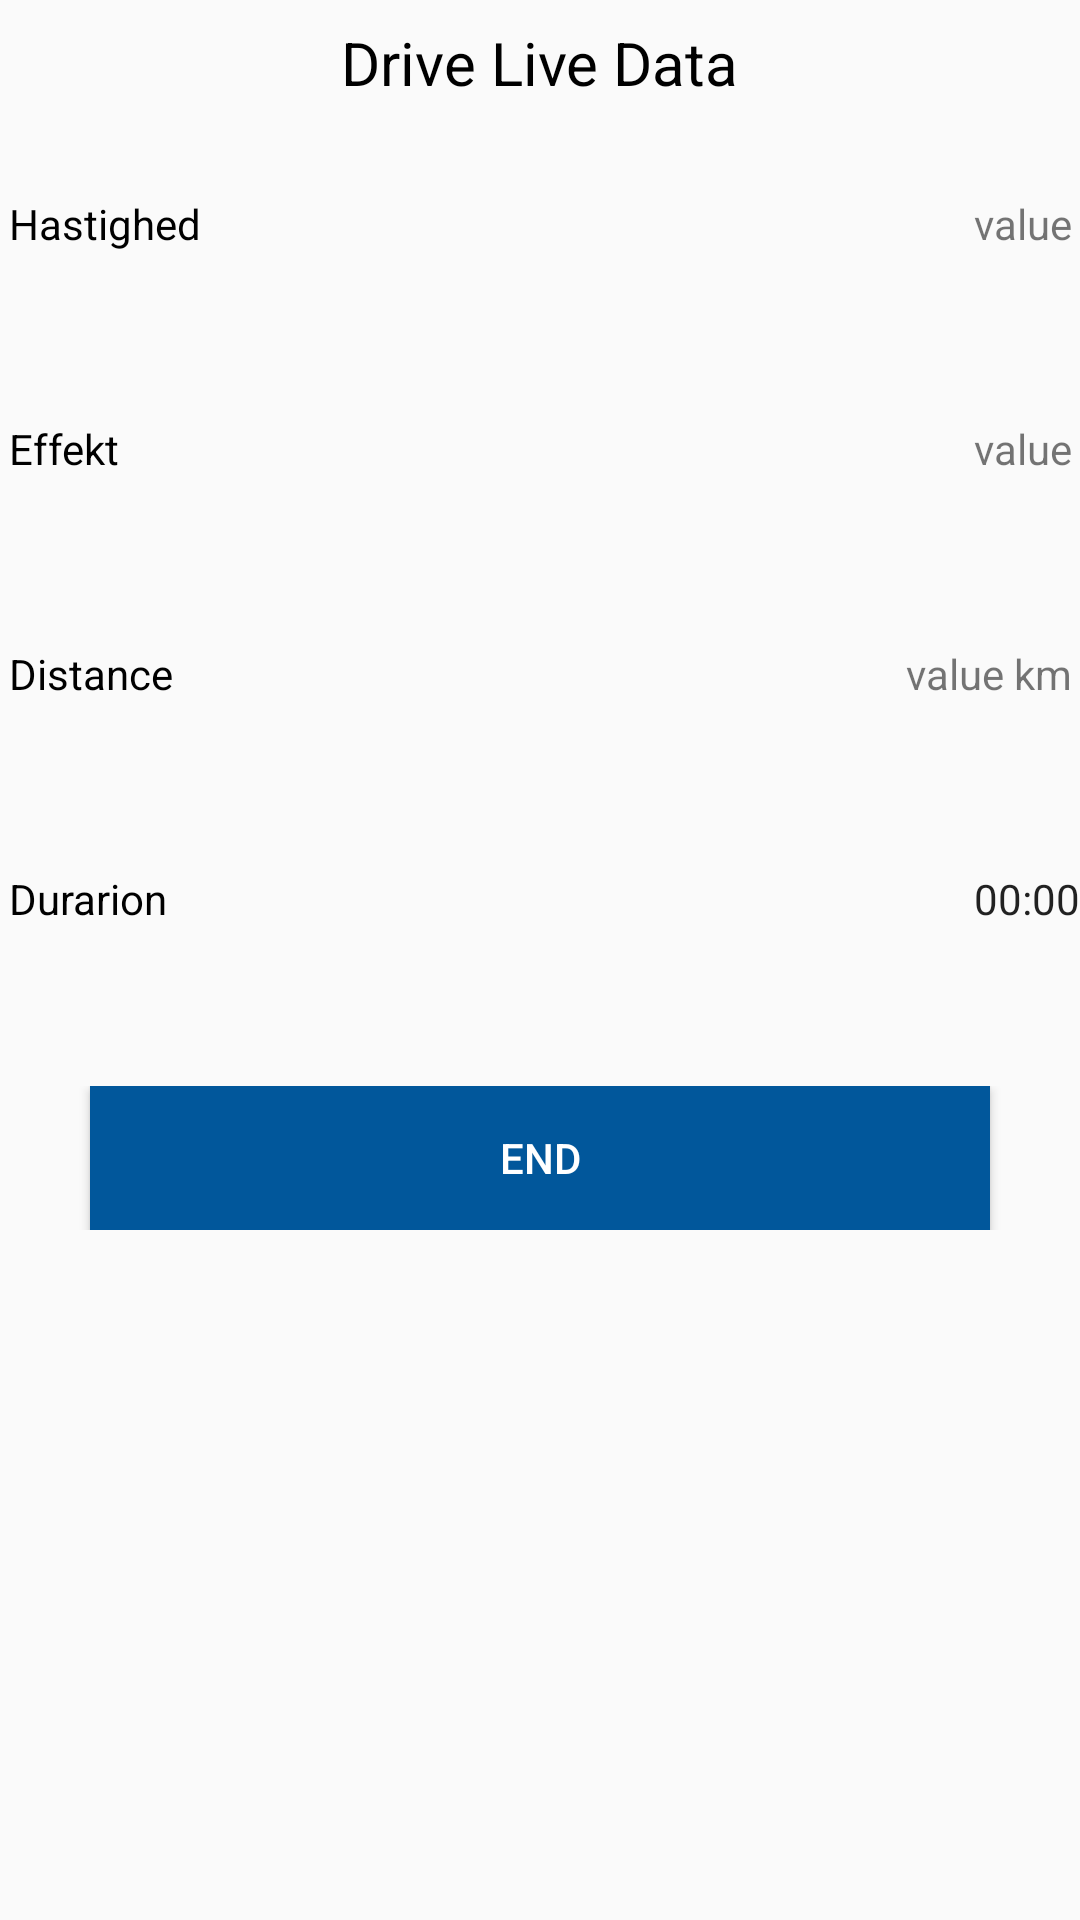

Here is an Android app screen rendered from its layout file. Give the layout XML and the strings, colors and styles it references.
<!-- AndroidManifest.xml: application theme AppTheme -->
<!-- res/layout/fragment_drive.xml -->
<FrameLayout xmlns:android="http://schemas.android.com/apk/res/android"
    xmlns:tools="http://schemas.android.com/tools"
    android:layout_width="match_parent"
    android:layout_height="match_parent"
    tools:context="dk.osl.intelligentbil.Fragments.DriveFragment">

    <TableLayout xmlns:android="http://schemas.android.com/apk/res/android"

        android:layout_width="match_parent"
        android:layout_height="match_parent"
        android:stretchColumns="1">

        <TableRow
            android:id="@+id/driveFirstRow"
            android:layout_width="fill_parent"
            android:layout_height="wrap_content"
            android:layout_marginBottom="30dp">
            <TextView
                android:layout_marginTop="5dp"
                android:textColor="@android:color/black"
                android:textSize="20dp"
                android:text="Drive Live Data"
                android:layout_gravity="center"
                android:layout_span="2"
                />

        </TableRow>

        <TableRow
            android:id="@+id/drive2Row"
            android:layout_width="fill_parent"
            android:layout_height="wrap_content"
            android:layout_marginBottom="50dp">


            <TextView
                android:textColor="@android:color/black"
                android:text="Hastighed"
                android:padding="3dip" />


            <TextView
                android:id="@+id/speedView"
                android:text="value"
                android:padding="3dip"
                android:gravity="right"
                />
        </TableRow>


        <TableRow
            android:id="@+id/drive3Row"
            android:layout_width="fill_parent"
            android:layout_height="wrap_content"
            android:layout_marginBottom="50dp">
            <TextView
                android:textColor="@android:color/black"
                android:text="Effekt"
                android:padding="3dip" />
            <TextView
                android:id="@+id/effectview"
                android:text="value"
                android:gravity="right"
                android:padding="3dip" />
        </TableRow>

        <TableRow
        android:id="@+id/drive4Row"
        android:layout_width="fill_parent"
        android:layout_height="wrap_content"
        android:layout_marginBottom="50dp"
        >
        <TextView
            android:textColor="@android:color/black"
            android:text="Distance "
            android:padding="3dip" />
        <TextView
            android:id="@+id/distanceview"
            android:text="value km"
            android:gravity="right"
            android:padding="3dip" />
    </TableRow>


        <TableRow
            android:id="@+id/drive5Row"
            android:layout_width="fill_parent"
            android:layout_height="wrap_content"
            android:layout_marginBottom="50dp"
            >
            <TextView
                android:textColor="@android:color/black"
                android:text="Durarion "
                android:padding="3dip" />
            <Chronometer

                android:id="@+id/chronometer"
                android:format="%s"
                android:gravity="right"
               />
        </TableRow>



        <TableRow
            android:id="@+id/drivebuttonrow"

            android:layout_height="wrap_content"
            >

            <Button
                android:id="@+id/endButton"
                android:text="End"
                android:layout_marginLeft="30dp"
                android:layout_marginRight="30dp"


                android:background="@color/colorPrimaryDark"
                android:textColor="@android:color/white"

                android:layout_span="2"
                />

        </TableRow>



    </TableLayout>


</FrameLayout>
<!-- resources referenced by this layout -->
<resources>
  <color name="colorPrimaryDark">#01579b</color>
  <style name="AppTheme" parent="Theme.AppCompat.Light.DarkActionBar">
          
  
          <item name="colorPrimary">@color/colorPrimaryDark</item>
          <item name="colorPrimaryDark">@color/colorPrimary</item>
          <item name="colorAccent">@color/colorAccent</item>
      </style>
  <color name="colorPrimary">#607d8b</color>
  <color name="colorAccent">#FF4081</color>
</resources>
